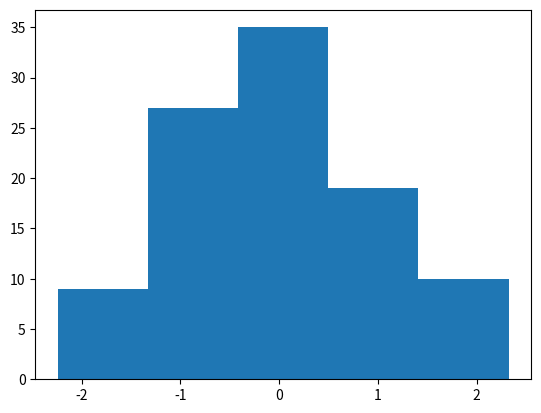

Reproduce this figure in Python.
# Importēt programmas, lai varētu ģenerēt tos skaitļus
import matplotlib.pyplot as plt
import numpy as np
# Pielikt mainīgos klāt
rng = np.random.randn(100)
plt.hist (rng, bins=5)
# Iegūsti skaitļus
print(rng)